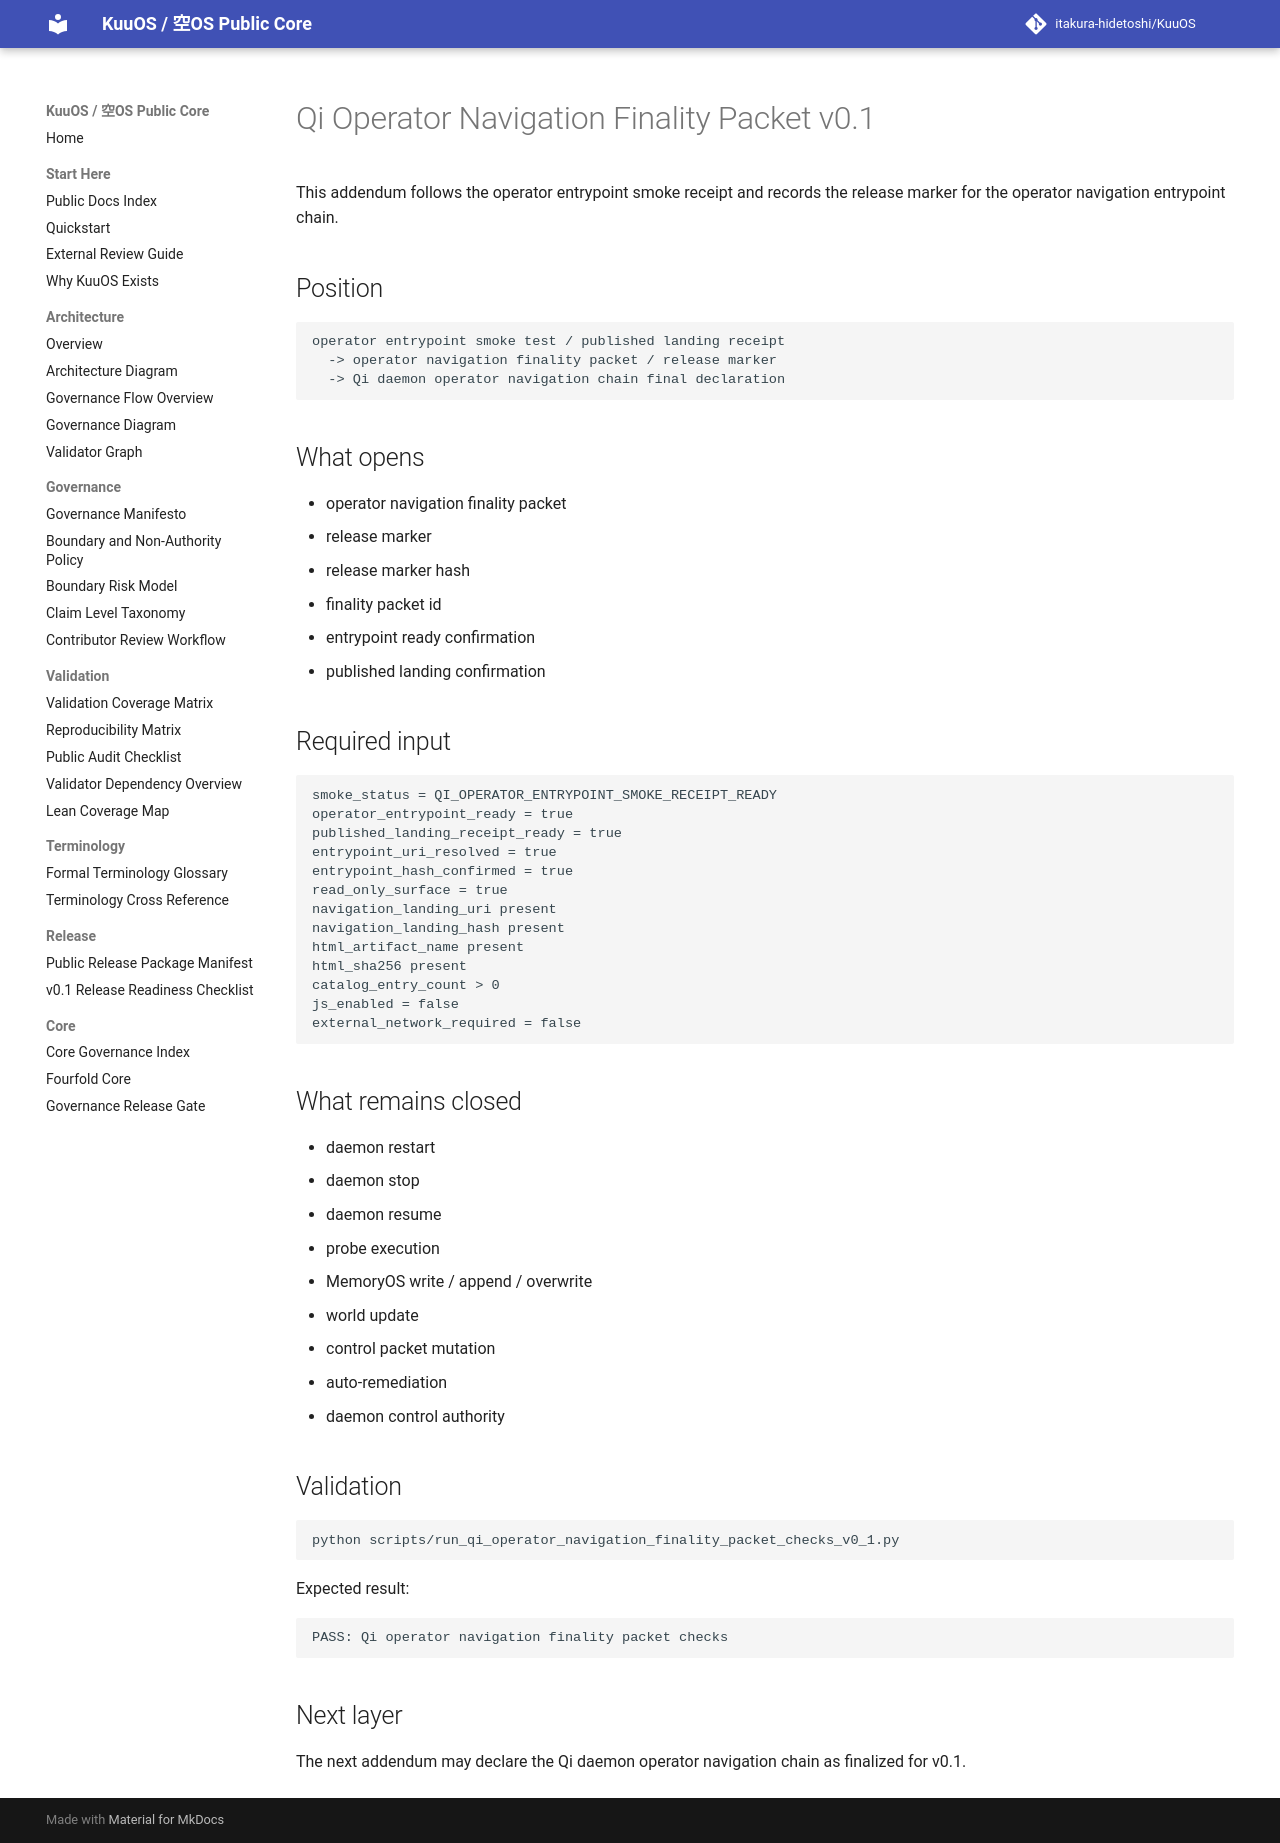

repository: itakura-hidetoshi/KuuOS · page: qi_operator_navigation_finality_packet_note_v0_1/index.html · generator: mkdocs

# Qi Operator Navigation Finality Packet v0.1

This addendum follows the operator entrypoint smoke receipt and records the release marker for the operator navigation entrypoint chain.

## Position

```text
operator entrypoint smoke test / published landing receipt
  -> operator navigation finality packet / release marker
  -> Qi daemon operator navigation chain final declaration
```

## What opens

- operator navigation finality packet
- release marker
- release marker hash
- finality packet id
- entrypoint ready confirmation
- published landing confirmation

## Required input

```text
smoke_status = QI_OPERATOR_ENTRYPOINT_SMOKE_RECEIPT_READY
operator_entrypoint_ready = true
published_landing_receipt_ready = true
entrypoint_uri_resolved = true
entrypoint_hash_confirmed = true
read_only_surface = true
navigation_landing_uri present
navigation_landing_hash present
html_artifact_name present
html_sha256 present
catalog_entry_count > 0
js_enabled = false
external_network_required = false
```

## What remains closed

- daemon restart
- daemon stop
- daemon resume
- probe execution
- MemoryOS write / append / overwrite
- world update
- control packet mutation
- auto-remediation
- daemon control authority

## Validation

```bash
python scripts/run_qi_operator_navigation_finality_packet_checks_v0_1.py
```

Expected result:

```text
PASS: Qi operator navigation finality packet checks
```

## Next layer

The next addendum may declare the Qi daemon operator navigation chain as finalized for v0.1.
